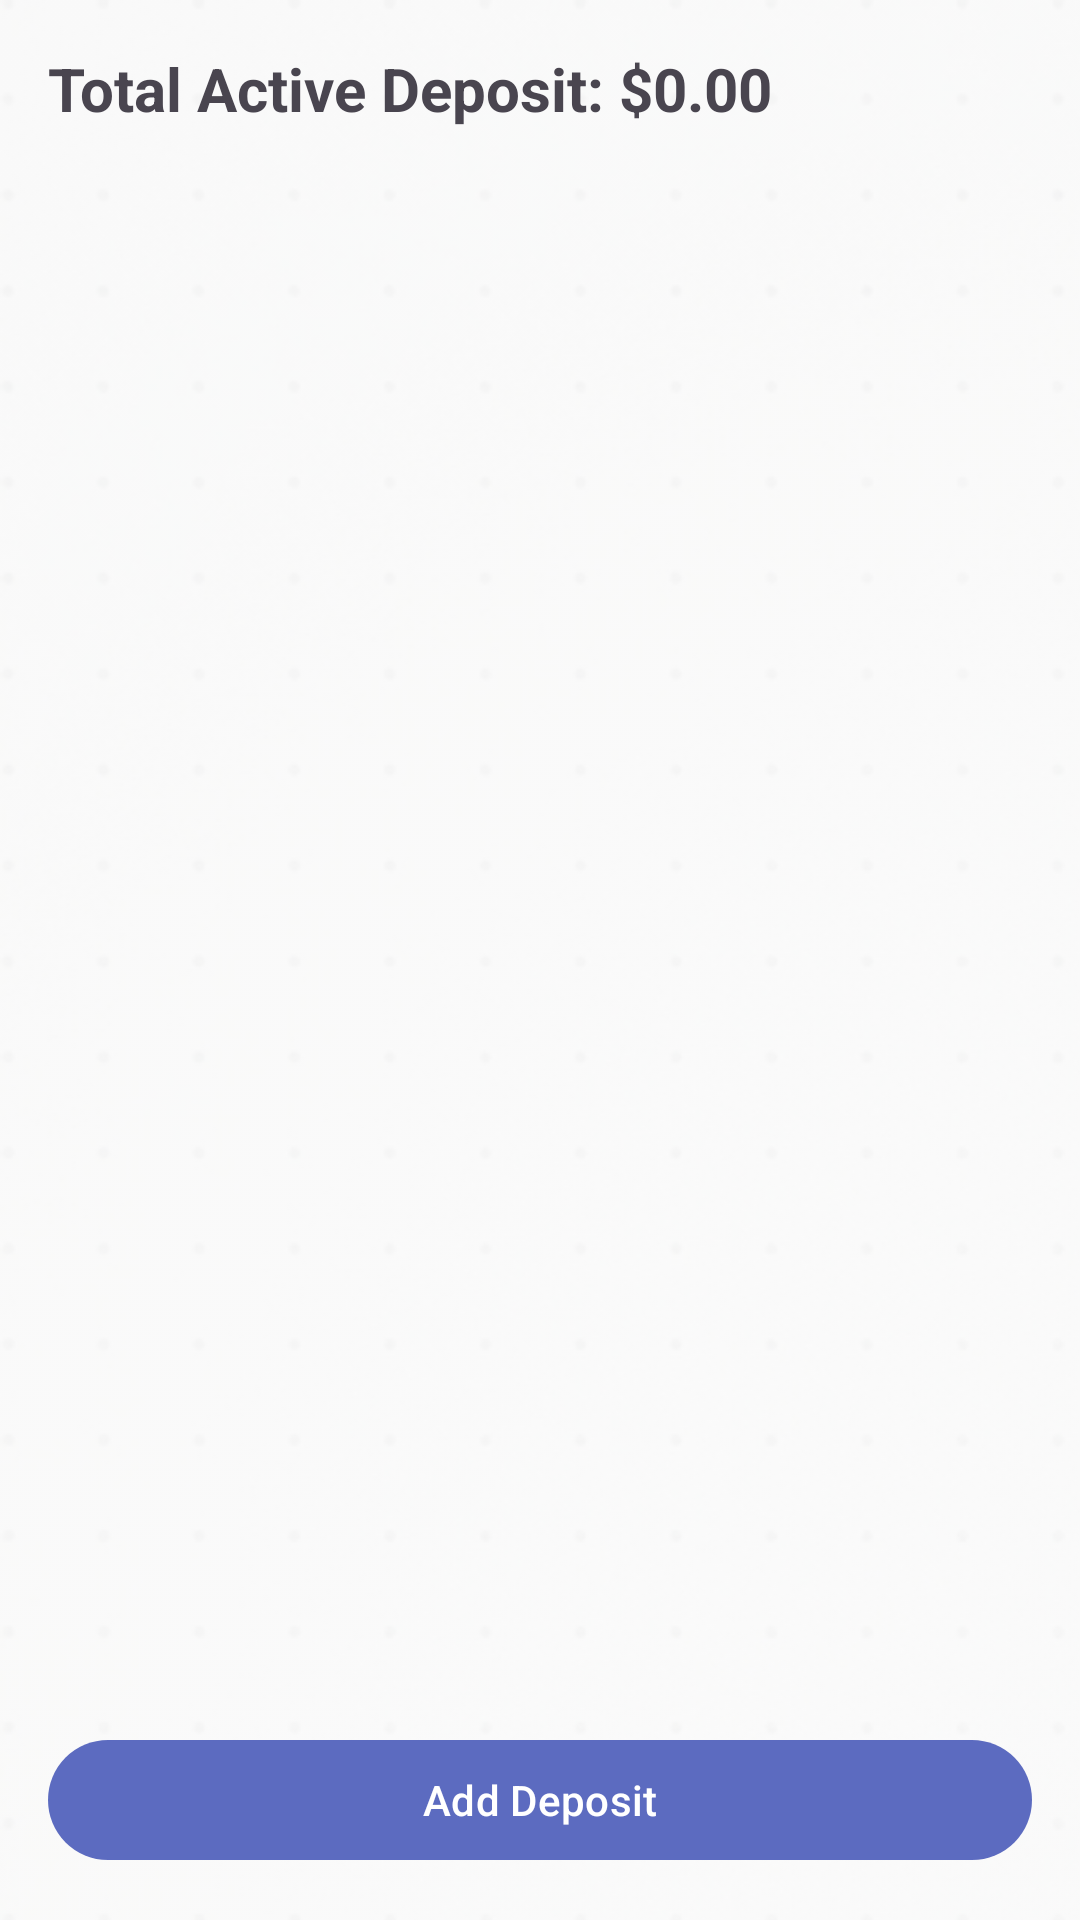

Produce the Android XML layout that renders to this screen, including the resource entries it uses.
<!-- AndroidManifest.xml: application theme Theme.RentMaster -->
<!-- res/layout/activity_deposit.xml -->
<?xml version="1.0" encoding="utf-8"?>

<LinearLayout xmlns:android="http://schemas.android.com/apk/res/android"
    android:layout_width="match_parent"
    android:layout_height="match_parent"
    android:orientation="vertical"
    android:padding="16dp">

    <TextView
        android:id="@+id/tv_total_deposit"
        android:layout_width="match_parent"
        android:layout_height="wrap_content"
        android:textSize="20sp"
        android:textStyle="bold"
        android:text="Total Active Deposit: $0.00"
        android:layout_marginBottom="16dp"/>

    <androidx.recyclerview.widget.RecyclerView
        android:id="@+id/rv_deposits"
        android:layout_width="match_parent"
        android:layout_height="0dp"
        android:layout_weight="1"
        android:layout_marginBottom="16dp"/>

    <com.google.android.material.button.MaterialButton
        android:id="@+id/btn_add_deposit"
        android:layout_width="match_parent"
        android:layout_height="wrap_content"
        android:text="Add Deposit"/>

</LinearLayout>
<!-- resources referenced by this layout -->
<resources>
  <style name="Theme.RentMaster" parent="Theme.Material3.Light.NoActionBar">
          
          <item name="colorPrimary">@color/primary</item>
          <item name="colorOnPrimary">@color/onPrimary</item>
          <item name="colorPrimaryContainer">@color/primaryContainer</item>
          <item name="colorOnPrimaryContainer">@color/onPrimaryContainer</item>
  
          
          <item name="colorSecondary">@color/secondary</item>
          <item name="colorOnSecondary">@color/onSecondary</item>
          <item name="colorSecondaryContainer">@color/secondaryContainer</item>
          <item name="colorOnSecondaryContainer">@color/onSecondaryContainer</item>
  
          
          <item name="colorTertiary">@color/tertiary</item>
          <item name="colorOnTertiary">@color/onTertiary</item>
          <item name="colorTertiaryContainer">@color/tertiaryContainer</item>
          <item name="colorOnTertiaryContainer">@color/onTertiaryContainer</item>
  
          
          <item name="colorSurface">@color/surface</item>
          <item name="colorOnSurface">@color/onSurface</item>
          <item name="colorSurfaceVariant">@color/surfaceVariant</item>
          <item name="colorOnSurfaceVariant">@color/onSurfaceVariant</item>
          <item name="android:colorBackground">@color/background</item>
          <item name="colorOnBackground">@color/onBackground</item>
  
          
          <item name="colorError">@color/error</item>
          <item name="colorOnError">@color/onError</item>
  
          
          <item name="colorOutline">@color/outline</item>
          <item name="colorOutlineVariant">@color/outlineVariant</item>
  
          
          <item name="android:statusBarColor">@color/surface</item>
          <item name="android:windowLightStatusBar">true</item>
          
          
          <item name="android:navigationBarColor">@color/surface</item>
          <item name="android:windowLightNavigationBar">true</item>
          
          
          <item name="android:windowBackground">@drawable/app_background</item>
      </style>
  <color name="primary">#5C6BC0</color>
  <color name="onPrimary">#FFFFFF</color>
  <color name="primaryContainer">#E8EAF6</color>
  <color name="onPrimaryContainer">#1A237E</color>
  <color name="secondary">#26A69A</color>
  <color name="onSecondary">#FFFFFF</color>
  <color name="secondaryContainer">#B2DFDB</color>
  <color name="onSecondaryContainer">#004D40</color>
  <color name="tertiary">#FFA726</color>
  <color name="onTertiary">#FFFFFF</color>
  <color name="tertiaryContainer">#FFE0B2</color>
  <color name="onTertiaryContainer">#E65100</color>
  <color name="surface">#FFFFFF</color>
  <color name="onSurface">#212121</color>
  <color name="surfaceVariant">#F5F5F5</color>
  <color name="onSurfaceVariant">#616161</color>
  <color name="background">#FAFAFA</color>
  <color name="onBackground">#212121</color>
  <color name="error">#EF5350</color>
  <color name="onError">#FFFFFF</color>
  <color name="outline">#E0E0E0</color>
  <color name="outlineVariant">#EEEEEE</color>
  <!-- drawable app_background (drawable) -->
  <?xml version="1.0" encoding="utf-8"?>
  
  <layer-list xmlns:android="http://schemas.android.com/apk/res/android">
      
      <item>
          <shape android:shape="rectangle">
              <solid android:color="@color/background" />
          </shape>
      </item>
      
      
      <item>
          <bitmap
              android:src="@drawable/app_background_pattern"
              android:tileMode="repeat"
              android:alpha="0.3" />
      </item>
  </layer-list>
  <!-- drawable app_background_pattern: png bitmap (drawable, 329943 bytes) -->
</resources>
